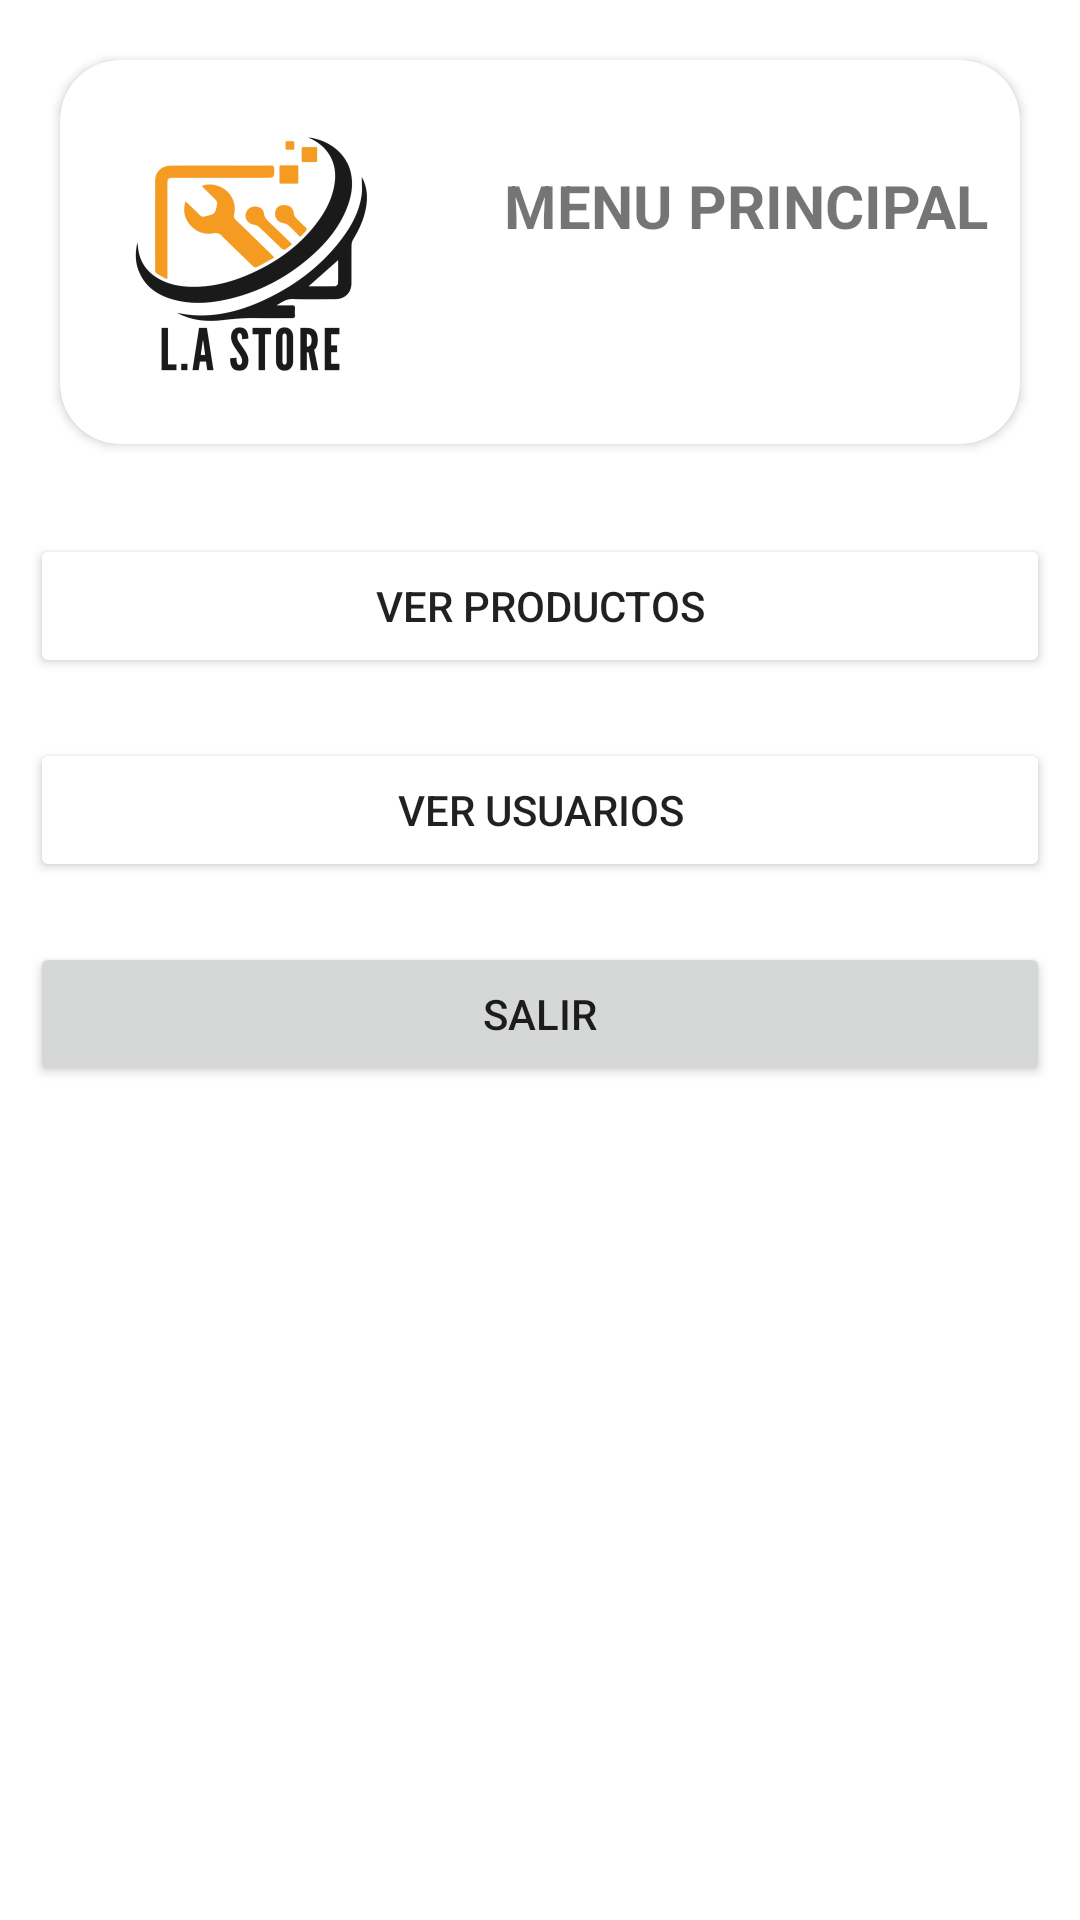

Here is an Android app screen rendered from its layout file. Give the layout XML and the strings, colors and styles it references.
<!-- AndroidManifest.xml: application theme Theme.LAStore -->
<!-- res/layout/activity_menu_principal.xml -->
<?xml version="1.0" encoding="utf-8"?>
<LinearLayout xmlns:android="http://schemas.android.com/apk/res/android"
    xmlns:app="http://schemas.android.com/apk/res-auto"
    xmlns:tools="http://schemas.android.com/tools"
    android:layout_width="match_parent"
    android:layout_height="match_parent"
    android:orientation="vertical"
    tools:context=".MenuPrincipal">

    <androidx.cardview.widget.CardView
        android:layout_width="match_parent"
        android:layout_gravity="left"
        android:layout_margin="20dp"
        app:cardCornerRadius="20dp"
        android:layout_height="wrap_content">
        <LinearLayout
            android:layout_width="match_parent"
            android:layout_height="match_parent"
            android:orientation="horizontal"
            android:gravity="left"
            >
            <ImageView
                android:id="@+id/imageView2"
                android:layout_margin="10dp"
                android:layout_width="wrap_content"
                android:layout_height="wrap_content"
                app:srcCompat="@mipmap/logo_lastore_foreground" />
            <TextView
                android:layout_width="wrap_content"
                android:layout_height="wrap_content"
                android:text="MENU PRINCIPAL"
                android:layout_marginLeft="20dp"
                android:layout_marginTop="35dp"
                android:textSize="20dp"
                android:textColor="@color/main_orange"
                android:textStyle="bold"
                >
            </TextView>
        </LinearLayout>
    </androidx.cardview.widget.CardView>




    <Button
        android:id="@+id/btnProductos"
        android:layout_width="match_parent"
        android:layout_height="wrap_content"
        android:text="Ver Productos"
        android:layout_margin="10dp"
        android:backgroundTint="@color/main_orange"
        />
    <Button
        android:id="@+id/btnUsuarios"
        android:layout_width="match_parent"
        android:layout_height="wrap_content"
        android:text="Ver Usuarios"
        android:layout_margin="10dp"
        android:backgroundTint="@color/main_orange"
        />
    <Button
        android:id="@+id/btnSalir"
        android:layout_width="match_parent"
        android:layout_height="wrap_content"
        android:layout_margin="10dp"
        android:onClick="Salir"
        android:text="Salir" />

</LinearLayout>
<!-- resources referenced by this layout -->
<resources>
  <!-- mipmap logo_lastore_foreground: webp bitmap (mipmap-hdpi, 4568 bytes) -->
  <style name="Theme.LAStore" parent="Base.Theme.LAStore" />
  <style name="Base.Theme.LAStore" parent="Theme.MaterialComponents.DayNight.NoActionBar">
          <item name="colorPrimary">@color/yellow</item>
          <item name="colorPrimaryVariant">@color/yellow</item>
          <item name="colorOnPrimary">@color/white</item>
          
          <item name="colorSecondary">@color/teal_200</item>
          <item name="colorSecondaryVariant">@color/teal_700</item>
          <item name="colorOnSecondary">@color/black</item>
          
          <item name="android:statusBarColor" tools:targetApi="l">@color/yellow</item>
          
      </style>
  <color name="yellow">#FFC801</color>
  <color name="white">#FFFFFFFF</color>
  <color name="teal_200">#FF03DAC5</color>
  <color name="teal_700">#FF018786</color>
  <color name="black">#FF000000</color>
</resources>
